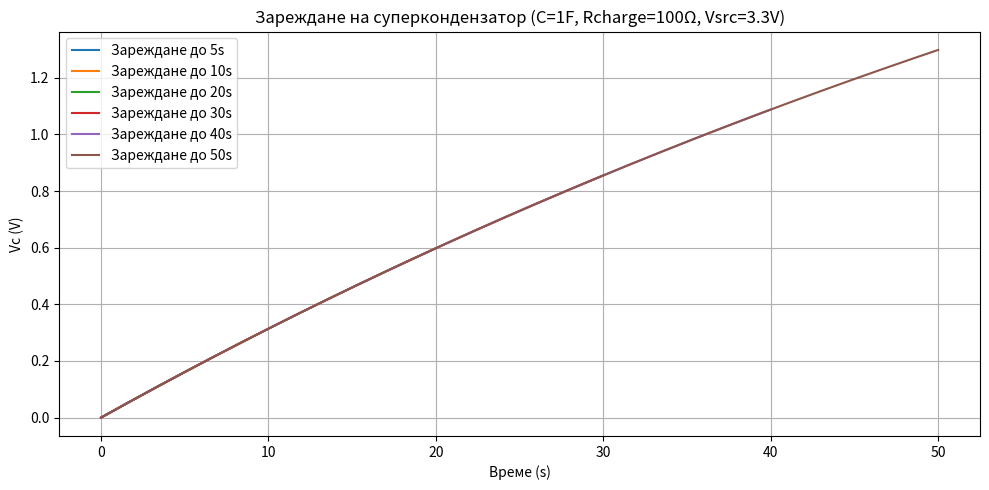
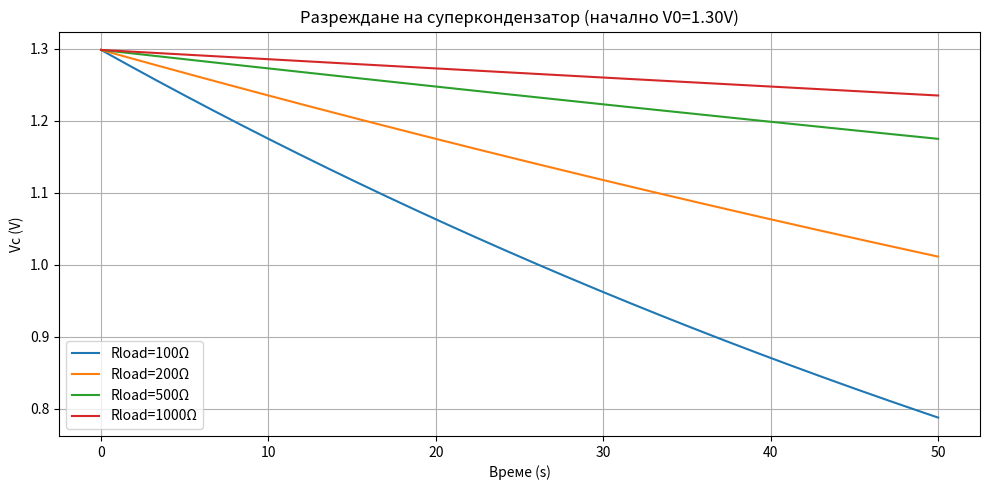

Recreate these plots in Python, in order.
import numpy as np
import matplotlib.pyplot as plt

# Параметри
C = 1.0          # F
R_charge = 100   # Ω
V_src = 3.3      # V

# Различни времена за зареждане (s)
charge_times = [5, 10, 20, 30, 40, 50]

# Различни товари за разреждане (Ω)
R_loads = [100, 200, 500, 1000]

# Времева ос (до 50 секунди)
t = np.linspace(0, 50, 2000)

# --- 1) Зареждане за различни периоди ---
plt.figure(figsize=(10, 5))
for Tch in charge_times:
    t_ch = t[t <= Tch]
    V_charge = V_src * (1 - np.exp(-t_ch / (R_charge * C)))
    plt.plot(t_ch, V_charge, label=f"Зареждане до {Tch}s")

plt.xlabel("Време (s)")
plt.ylabel("Vc (V)")
plt.title("Зареждане на суперкондензатор (C=1F, Rcharge=100Ω, Vsrc=3.3V)")
plt.grid(True)
plt.legend()
plt.tight_layout()
plt.show()

# --- 2) Разреждане през различни товари ---
# Приемаме, че кондензаторът е зареден до напрежението при 50s зареждане
V0 = V_src * (1 - np.exp(-50 / (R_charge * C)))

plt.figure(figsize=(10, 5))
for R_load in R_loads:
    V_discharge = V0 * np.exp(-t / (R_load * C))
    plt.plot(t, V_discharge, label=f"Rload={R_load}Ω")

plt.xlabel("Време (s)")
plt.ylabel("Vc (V)")
plt.title(f"Разреждане на суперкондензатор (начално V0={V0:.2f}V)")
plt.grid(True)
plt.legend()
plt.tight_layout()
plt.show()

# --- 3) Числови резултати: напрежение след 5..50s зареждане ---
print("Напрежение след зареждане:")
for Tch in charge_times:
    Vt = V_src * (1 - np.exp(-Tch / (R_charge * C)))
    print(f"t = {Tch:2d} s -> Vc = {Vt:.3f} V")

print(f"\nНачално напрежение за разреждане (след 50s): V0 = {V0:.3f} V")
